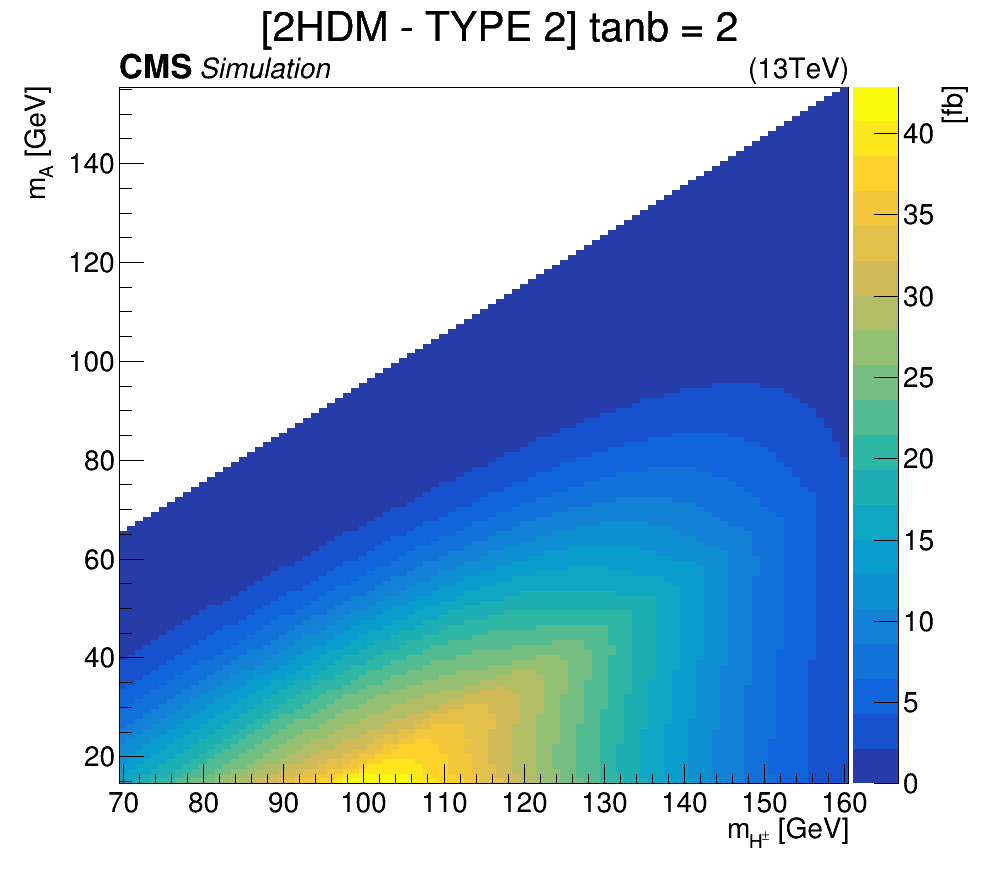

The data file committed next to this chart (first rows):
# mHc, mA, xsec
70, 15, 16.05
70, 16, 15.12
70, 17, 14.29
70, 18, 13.54
70, 19, 12.82
70, 20, 12.14
70, 21, 11.47
70, 22, 10.82
70, 23, 10.18
70, 24, 9.561
70, 25, 8.95
70, 26, 8.353
70, 27, 7.771
70, 28, 7.204
70, 29, 6.655
70, 30, 6.125
70, 31, 5.615
70, 32, 5.127
70, 33, 4.661
70, 34, 4.219
70, 35, 3.801
70, 36, 3.408
70, 37, 3.04
70, 38, 2.697
70, 39, 2.38
70, 40, 2.088
70, 41, 1.82
70, 42, 1.576
70, 43, 1.356
70, 44, 1.157
70, 45, 0.98
70, 46, 0.8229
70, 47, 0.6847
70, 48, 0.5641
70, 49, 0.4598
70, 50, 0.3704
70, 51, 0.2945
70, 52, 0.2309
70, 53, 0.1782
70, 54, 0.1351
70, 55, 0.1004
70, 56, 0.07301
70, 57, 0.05171
70, 58, 0.03555
70, 59, 0.0236
70, 60, 0.01503
70, 61, 0.009097
70, 62, 0.005175
70, 63, 0.002721
70, 64, 0.00129
70, 65, 0.0005313
71, 15, 16.88
71, 16, 15.92
71, 17, 15.08
71, 18, 14.3
71, 19, 13.57
71, 20, 12.87
71, 21, 12.19
71, 22, 11.52
71, 23, 10.86
... 8,676 more rows
